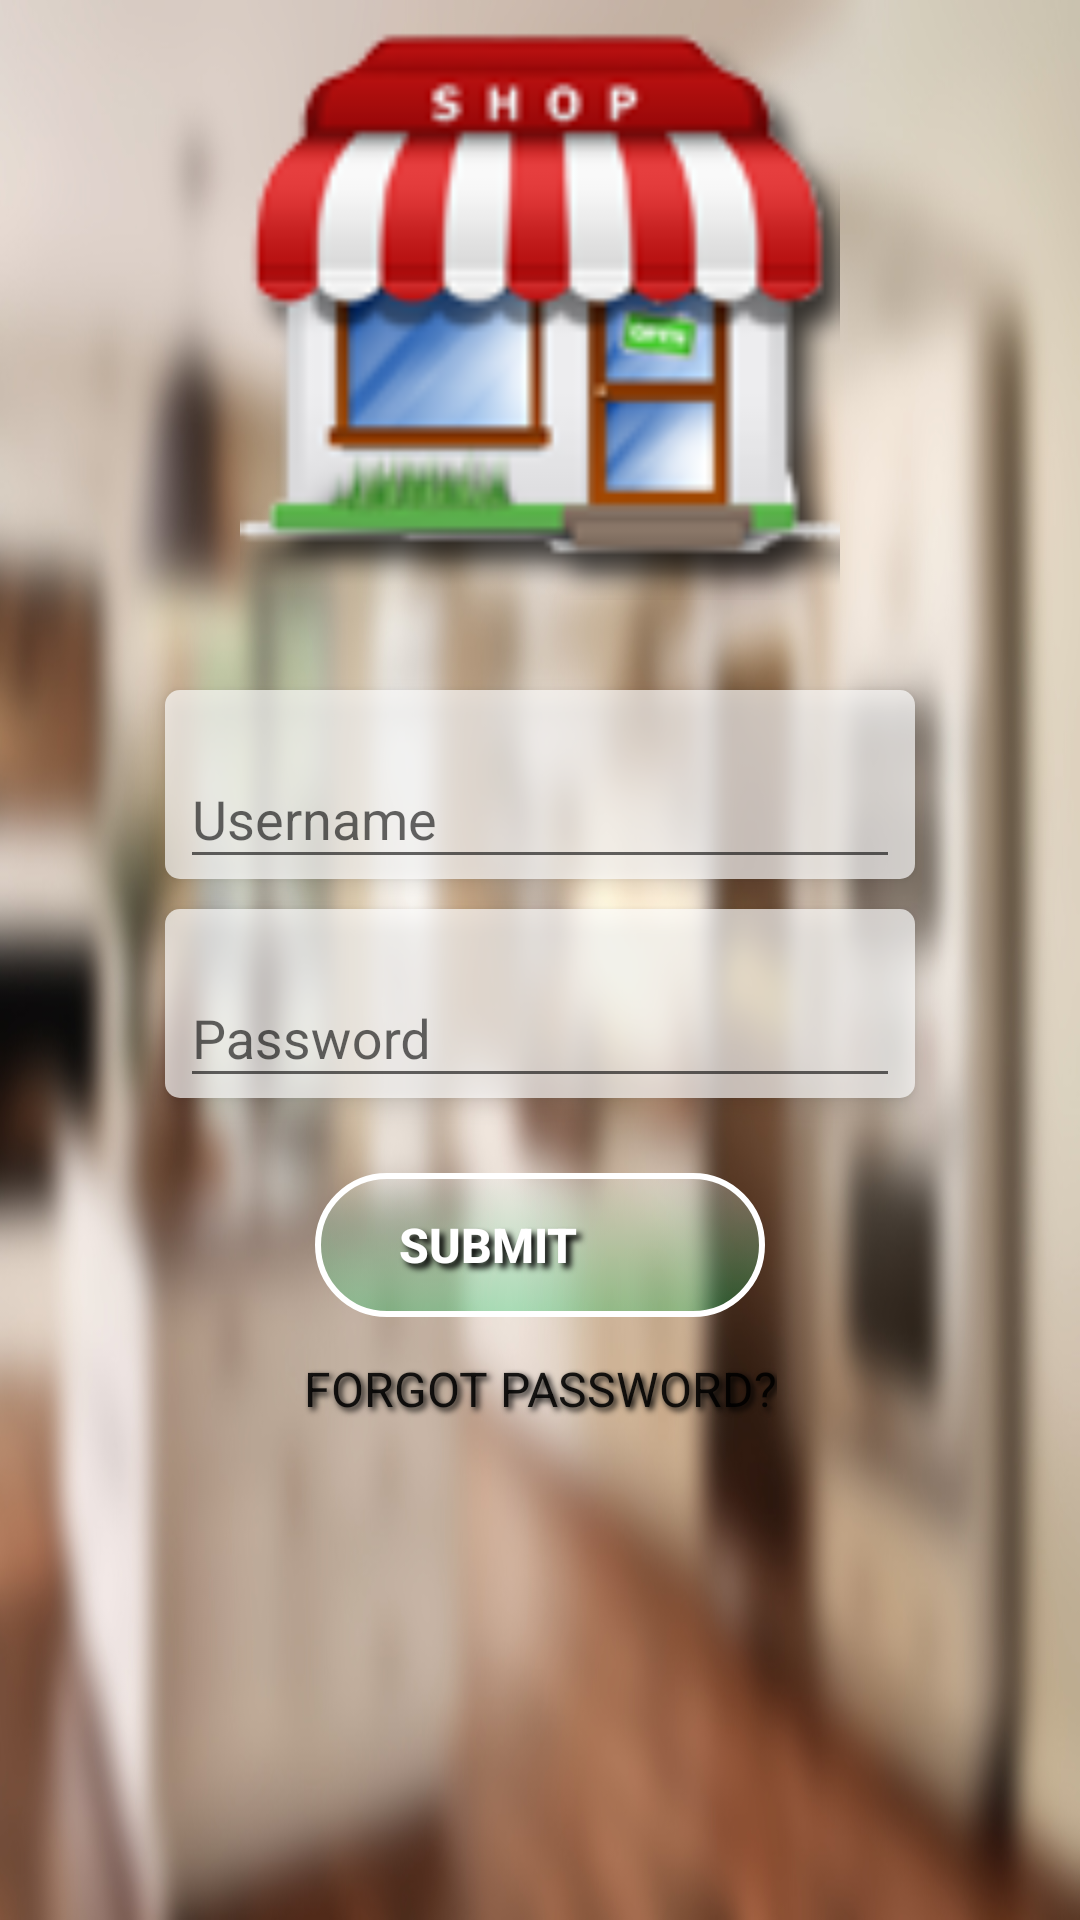

Layout XML and referenced resources for this Android screen:
<!-- AndroidManifest.xml: application theme AppTheme -->
<!-- res/layout/fragment_retailer_login.xml -->
<ScrollView
    xmlns:android="http://schemas.android.com/apk/res/android"
    xmlns:app="http://schemas.android.com/apk/res-auto"
    xmlns:tools="http://schemas.android.com/tools"
    android:layout_width="match_parent"
    android:background="@drawable/kitchen_background2"
    android:layout_height="wrap_content">

    <LinearLayout
        xmlns:android="http://schemas.android.com/apk/res/android"
        xmlns:app="http://schemas.android.com/apk/res-auto"
        xmlns:tools="http://schemas.android.com/tools"
        android:id="@+id/contentLogin"
        android:layout_width="match_parent"
        android:layout_height="wrap_content"
        android:fitsSystemWindows="true"
        android:gravity="center_horizontal"
        android:orientation="vertical"
        tools:context="shantanu.housemate.AdminLogin">

        <ImageView
            android:id="@+id/ivLogo"
            android:layout_width="200dp"
            android:layout_height="200dp"
            android:layout_marginBottom="30dp"
            android:src="@drawable/retailer_icon"/>

        <android.support.design.widget.TextInputLayout
            android:id="@+id/loginUsernameLabel"
            android:layout_width="250dp"
            android:layout_height="wrap_content"
            android:layout_marginBottom="10dp"
            android:background="@drawable/custom_et1"
            android:elevation="4dp"
            app:hintTextAppearance="@style/FloatingLabelTheme">

            <EditText
                android:id="@+id/etUsername"
                android:layout_width="fill_parent"
                android:layout_height="wrap_content"
                android:hint="Username"
                android:inputType="text"
                android:shadowColor="#000000"
                android:shadowDx="2"
                android:shadowDy="2"
                android:shadowRadius="5"
                android:textColor="#000000"
                android:textSize="18dp"/>
        </android.support.design.widget.TextInputLayout>

        <android.support.design.widget.TextInputLayout
            android:id="@+id/loginPasswordLabel"
            android:layout_width="250dp"
            android:layout_height="wrap_content"
            android:layout_marginBottom="5dp"
            android:background="@drawable/custom_et1"
            android:elevation="4dp"
            app:hintTextAppearance="@style/FloatingLabelTheme">

            <EditText
                android:id="@+id/etPassword"
                android:layout_width="fill_parent"
                android:layout_height="wrap_content"
                android:hint="Password"
                android:inputType="textPassword"
                android:shadowColor="#000000"
                android:shadowDx="2"
                android:shadowDy="2"
                android:shadowRadius="5"
                android:textColor="#000000"
                android:textSize="18dp"/>
        </android.support.design.widget.TextInputLayout>

        <Button
            android:id="@+id/bSubmit"
            android:layout_width="150dp"
            android:layout_height="wrap_content"
            android:layout_gravity="center_horizontal"
            android:layout_marginTop="20dp"
            android:background="@drawable/custom_btn2"
            android:drawableLeft="@drawable/submit_btn"
            android:gravity="left|center_vertical"
            android:paddingLeft="20dp"
            android:shadowColor="#000000"
            android:shadowDx="5"
            android:shadowDy="5"
            android:shadowRadius="5"
            android:text="  Submit"
            android:textColor="#ffffff"
            android:textSize="16dp"
            android:textStyle="bold"/>

        <Button
            android:id="@+id/bForgot"
            android:layout_width="wrap_content"
            android:layout_height="wrap_content"
            android:background="@drawable/blank_btn"
            android:fontFamily="arial"
            android:shadowColor="#000000"
            android:shadowDx="3"
            android:shadowDy="3"
            android:shadowRadius="5"
            android:text="Forgot Password?"
            android:textSize="16dp"/>
    </LinearLayout>


</ScrollView>
<!-- resources referenced by this layout -->
<resources>
  <!-- drawable blank_btn (drawable) -->
  <?xml version="1.0" encoding="utf-8"?>
  <ripple xmlns:android="http://schemas.android.com/apk/res/android"
      android:color="#ffffff"
      android:radius="50dp">
      <shape>
          <solid android:color="#00ffffff"/>
          <stroke android:color="#ffffff"
                  android:width="0dp"/>
          <corners android:radius="10dp"/>
      </shape>
  </ripple>
  <!-- drawable custom_btn2 (drawable) -->
  <?xml version="1.0" encoding="utf-8"?>
  <selector xmlns:android="http://schemas.android.com/apk/res/android">
      <item android:state_pressed="false">
          <shape xmlns:android="http://schemas.android.com/apk/res/android">
  
              <stroke
                  android:color="#ffffff"
                  android:width="2dp" />
              <corners
                  android:radius="30dp" />
  
              <gradient
                  android:angle="90"
                  android:startColor="#4b00c85a"
                  android:endColor="#4beeefef"
                  android:type="linear"
                  android:gradientRadius="80dp"/>
          </shape>
      </item>
      <item android:state_pressed="true">
          <shape xmlns:android="http://schemas.android.com/apk/res/android">
  
              <stroke
                  android:color="#ffffff"
                  android:width="2dp" />
              <corners
                  android:radius="30dp" />
              <gradient
                  android:angle="90"
                  android:startColor="#06ea6d"
                  android:endColor="#eeefef"
                  android:type="linear"
                  android:gradientRadius="80dp"/>
  
          </shape>
      </item>
  
  </selector>
  <!-- drawable custom_et1 (drawable) -->
  <?xml version="1.0" encoding="utf-8"?>
  <selector xmlns:android="http://schemas.android.com/apk/res/android">
      <item android:state_focused="false">
          <shape xmlns:android="http://schemas.android.com/apk/res/android">
              <solid android:color="#aaffffff"/>
              <corners android:radius="5dp"/>
              <padding android:left="5dp" android:right="5dp" android:top="5dp" />
          </shape>
      </item>
  
      <item android:state_focused="true">
          <shape xmlns:android="http://schemas.android.com/apk/res/android">
              <solid android:color="#f0ffffff"/>
              <corners android:radius="5dp"/>
              <padding android:left="5dp" android:right="5dp"/>
          </shape>
      </item>
  
  </selector>
  <!-- drawable kitchen_background2: jpg bitmap (drawable, 128526 bytes) -->
  <!-- drawable retailer_icon: png bitmap (drawable, 42889 bytes) -->
  <style name="FloatingLabelTheme" parent="TextAppearance.AppCompat.Medium">
          <item name="android:textColor">@color/colorAccent</item>
      </style>
  <style name="AppTheme" parent="Theme.AppCompat.Light.NoActionBar">
          <item name="colorPrimary">@color/colorPrimary</item>
          <item name="colorPrimaryDark">@color/colorPrimaryDark</item>
          <item name="colorAccent">@color/colorAccent</item>
          <item name="android:windowActionBar">false</item>
          <item name="android:windowContentTransitions">true</item>
          <item name="android:windowTranslucentNavigation">true</item>
      </style>
  <color name="colorAccent">#2196f3</color>
  <color name="colorPrimary">#34495e</color>
  <color name="colorPrimaryDark">#212e3b</color>
</resources>
